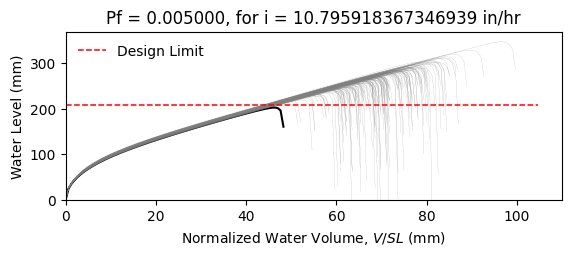

The file beside this chart, header and first rows:
W8X21, L = 360.0 in, slope = 0.020833333333333332 in/in, dead load = 6.944444444444444e-05 kip/in…
zwlim AISC Appendix 2, zwlim DAMP, zwlim Proposed for ASCE 7, zwlim Neglect Ponding, dhnom Denver, dhnom New York, dhnom New Orleans, dh Denver, dh New York, dh New Orleans, dmax
8.439, 6.879, 7.315, 10.32, 1.13, 1.13, 1.13, 2.471, 2.471, 2.471, 11.06, Safe, 
8.439, 6.879, 7.315, 10.32, 1.13, 1.13, 1.13, 2.471, 2.471, 2.471, 9.923, Safe, 
8.439, 6.879, 7.315, 10.32, 1.13, 1.13, 1.13, 2.471, 2.471, 2.471, 9.725, Safe, 
8.439, 6.879, 7.315, 10.32, 1.13, 1.13, 1.13, 2.471, 2.471, 2.471, 11.32, Safe, 
8.439, 6.879, 7.315, 10.32, 1.13, 1.13, 1.13, 2.471, 2.471, 2.471, 9.227, Safe, 
8.439, 6.879, 7.315, 10.32, 1.13, 1.13, 1.13, 2.471, 2.471, 2.471, 13.64, Safe, 
8.439, 6.879, 7.315, 10.32, 1.13, 1.13, 1.13, 2.471, 2.471, 2.471, 10.46, Safe, 
8.439, 6.879, 7.315, 10.32, 1.13, 1.13, 1.13, 2.471, 2.471, 2.471, 9.535, Safe, 
8.439, 6.879, 7.315, 10.32, 1.13, 1.13, 1.13, 2.471, 2.471, 2.471, 10.92, Safe, 
8.439, 6.879, 7.315, 10.32, 1.13, 1.13, 1.13, 2.471, 2.471, 2.471, 10.27, Safe, 
8.439, 6.879, 7.315, 10.32, 1.13, 1.13, 1.13, 2.471, 2.471, 2.471, 8.952, Safe, 
8.439, 6.879, 7.315, 10.32, 1.13, 1.13, 1.13, 2.471, 2.471, 2.471, 8.786, Safe, 
8.439, 6.879, 7.315, 10.32, 1.13, 1.13, 1.13, 2.471, 2.471, 2.471, 11.2, Safe, 
8.439, 6.879, 7.315, 10.32, 1.13, 1.13, 1.13, 2.471, 2.471, 2.471, 9.759, Safe, 
8.439, 6.879, 7.315, 10.32, 1.13, 1.13, 1.13, 2.471, 2.471, 2.471, 11.13, Safe, 
8.439, 6.879, 7.315, 10.32, 1.13, 1.13, 1.13, 2.471, 2.471, 2.471, 10.23, Safe, 
8.439, 6.879, 7.315, 10.32, 1.13, 1.13, 1.13, 2.471, 2.471, 2.471, 10.58, Safe, 
8.439, 6.879, 7.315, 10.32, 1.13, 1.13, 1.13, 2.471, 2.471, 2.471, 11.6, Safe, 
8.439, 6.879, 7.315, 10.32, 1.13, 1.13, 1.13, 2.471, 2.471, 2.471, 9.558, Safe, 
8.439, 6.879, 7.315, 10.32, 1.13, 1.13, 1.13, 2.471, 2.471, 2.471, 10.13, Safe, 
8.439, 6.879, 7.315, 10.32, 1.13, 1.13, 1.13, 2.471, 2.471, 2.471, 9.427, Safe, 
8.439, 6.879, 7.315, 10.32, 1.13, 1.13, 1.13, 2.471, 2.471, 2.471, 11.12, Safe, 
8.439, 6.879, 7.315, 10.32, 1.13, 1.13, 1.13, 2.471, 2.471, 2.471, 11.18, Safe, 
8.439, 6.879, 7.315, 10.32, 1.13, 1.13, 1.13, 2.471, 2.471, 2.471, 10.37, Safe, 
8.439, 6.879, 7.315, 10.32, 1.13, 1.13, 1.13, 2.471, 2.471, 2.471, 10.09, Safe, 
8.439, 6.879, 7.315, 10.32, 1.13, 1.13, 1.13, 2.471, 2.471, 2.471, 8.928, Safe, 
8.439, 6.879, 7.315, 10.32, 1.13, 1.13, 1.13, 2.471, 2.471, 2.471, 11, Safe, 
8.439, 6.879, 7.315, 10.32, 1.13, 1.13, 1.13, 2.471, 2.471, 2.471, 10.49, Safe, 
8.439, 6.879, 7.315, 10.32, 1.13, 1.13, 1.13, 2.471, 2.471, 2.471, 9.631, Safe, 
8.439, 6.879, 7.315, 10.32, 1.13, 1.13, 1.13, 2.471, 2.471, 2.471, 11.71, Safe, 
8.439, 6.879, 7.315, 10.32, 1.13, 1.13, 1.13, 2.471, 2.471, 2.471, 10.81, Safe, 
8.439, 6.879, 7.315, 10.32, 1.13, 1.13, 1.13, 2.471, 2.471, 2.471, 10.79, Safe, 
8.439, 6.879, 7.315, 10.32, 1.13, 1.13, 1.13, 2.471, 2.471, 2.471, 9.888, Safe, 
8.439, 6.879, 7.315, 10.32, 1.13, 1.13, 1.13, 2.471, 2.471, 2.471, 11.6, Safe, 
8.439, 6.879, 7.315, 10.32, 1.13, 1.13, 1.13, 2.471, 2.471, 2.471, 11.02, Safe, 
8.439, 6.879, 7.315, 10.32, 1.13, 1.13, 1.13, 2.471, 2.471, 2.471, 9.572, Safe, 
8.439, 6.879, 7.315, 10.32, 1.13, 1.13, 1.13, 2.471, 2.471, 2.471, 10.62, Safe, 
8.439, 6.879, 7.315, 10.32, 1.13, 1.13, 1.13, 2.471, 2.471, 2.471, 10.95, Safe, 
8.439, 6.879, 7.315, 10.32, 1.13, 1.13, 1.13, 2.471, 2.471, 2.471, 11.39, Safe, 
8.439, 6.879, 7.315, 10.32, 1.13, 1.13, 1.13, 2.471, 2.471, 2.471, 9.076, Safe, 
8.439, 6.879, 7.315, 10.32, 1.13, 1.13, 1.13, 2.471, 2.471, 2.471, 11.84, Safe, 
8.439, 6.879, 7.315, 10.32, 1.13, 1.13, 1.13, 2.471, 2.471, 2.471, 10.01, Safe, 
8.439, 6.879, 7.315, 10.32, 1.13, 1.13, 1.13, 2.471, 2.471, 2.471, 10.24, Safe, 
8.439, 6.879, 7.315, 10.32, 1.13, 1.13, 1.13, 2.471, 2.471, 2.471, 10.29, Safe, 
8.439, 6.879, 7.315, 10.32, 1.13, 1.13, 1.13, 2.471, 2.471, 2.471, 11.32, Safe, 
8.439, 6.879, 7.315, 10.32, 1.13, 1.13, 1.13, 2.471, 2.471, 2.471, 9.171, Safe, 
8.439, 6.879, 7.315, 10.32, 1.13, 1.13, 1.13, 2.471, 2.471, 2.471, 10.5, Safe, 
8.439, 6.879, 7.315, 10.32, 1.13, 1.13, 1.13, 2.471, 2.471, 2.471, 9.691, Safe, 
8.439, 6.879, 7.315, 10.32, 1.13, 1.13, 1.13, 2.471, 2.471, 2.471, 10.49, Safe, 
8.439, 6.879, 7.315, 10.32, 1.13, 1.13, 1.13, 2.471, 2.471, 2.471, 9.588, Safe, 
8.439, 6.879, 7.315, 10.32, 1.13, 1.13, 1.13, 2.471, 2.471, 2.471, 11.08, Safe, 
8.439, 6.879, 7.315, 10.32, 1.13, 1.13, 1.13, 2.471, 2.471, 2.471, 8.546, Safe, 
8.439, 6.879, 7.315, 10.32, 1.13, 1.13, 1.13, 2.471, 2.471, 2.471, 10.61, Safe, 
8.439, 6.879, 7.315, 10.32, 1.13, 1.13, 1.13, 2.471, 2.471, 2.471, 9.848, Safe, 
8.439, 6.879, 7.315, 10.32, 1.13, 1.13, 1.13, 2.471, 2.471, 2.471, 11.89, Safe, 
8.439, 6.879, 7.315, 10.32, 1.13, 1.13, 1.13, 2.471, 2.471, 2.471, 9.589, Safe, 
8.439, 6.879, 7.315, 10.32, 1.13, 1.13, 1.13, 2.471, 2.471, 2.471, 10.23, Safe, 
8.439, 6.879, 7.315, 10.32, 1.13, 1.13, 1.13, 2.471, 2.471, 2.471, 9.655, Safe, 
8.439, 6.879, 7.315, 10.32, 1.13, 1.13, 1.13, 2.471, 2.471, 2.471, 9.064, Safe, 
... 142 more rows
